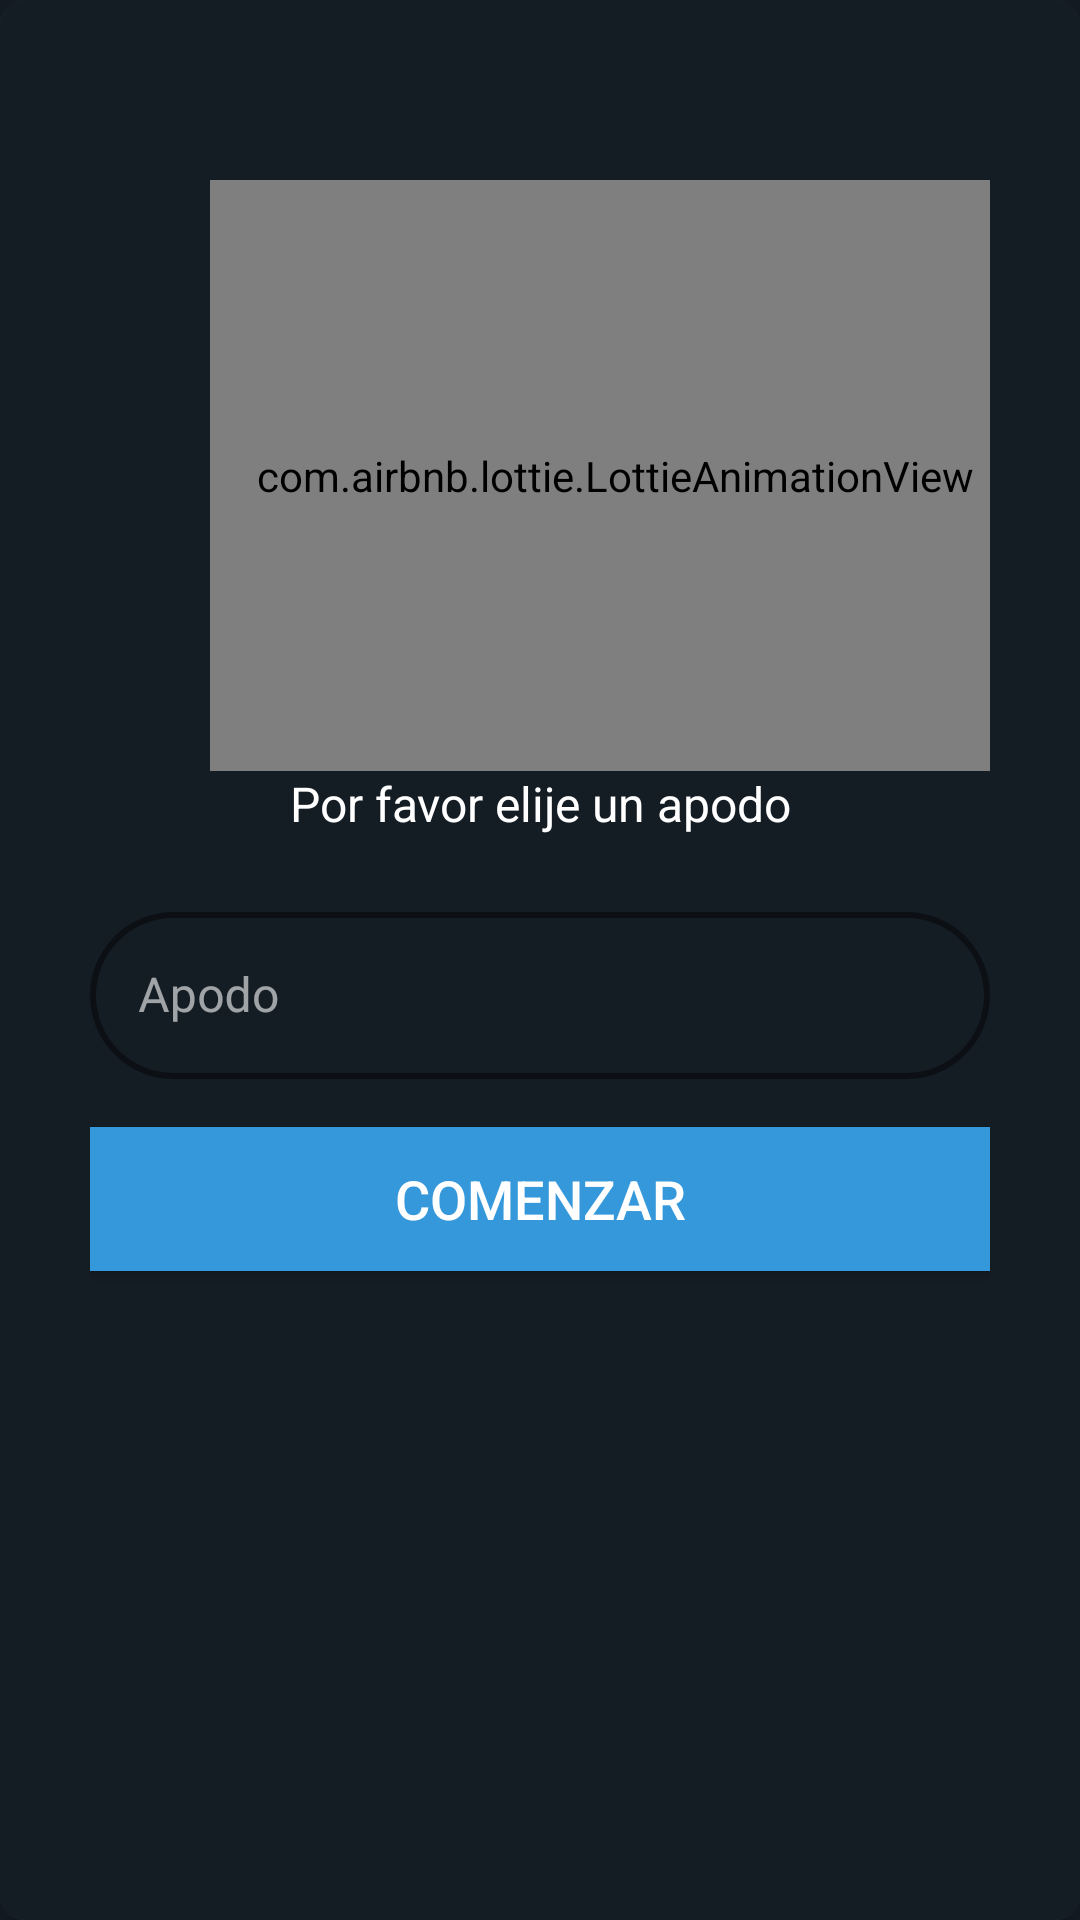

This screen was rendered from an Android layout file. Write that file and the resources it references.
<!-- AndroidManifest.xml: application theme JIKA_E -->
<!-- res/layout/ejercicios_main.xml -->
<?xml version="1.0" encoding="utf-8"?>
<LinearLayout xmlns:android="http://schemas.android.com/apk/res/android"
    xmlns:app="http://schemas.android.com/apk/res-auto"
    xmlns:tools="http://schemas.android.com/tools"
    android:layout_width="match_parent"
    android:layout_height="match_parent"
    android:layout_gravity="center"
    android:orientation="vertical"
    android:background="@color/blackfondo"
    tools:context="paquetePrincipal.activities.MainEjercicios">



    <androidx.cardview.widget.CardView
        android:layout_width="match_parent"
        android:layout_height="match_parent"
        app:cardCornerRadius="8dp"
        app:cardElevation="5dp"
        android:background="@color/blackfondo"
        >

        <LinearLayout
            android:id="@+id/mainpage"
            android:layout_width="match_parent"
            android:layout_height="match_parent"
            android:background="@color/blackfondo"
            android:orientation="vertical"
            android:padding="30dp">

            <com.airbnb.lottie.LottieAnimationView
                android:id="@+id/zorroInicio"
                android:layout_width="270dp"
                android:layout_height="197dp"
                android:layout_marginLeft="40dp"
                android:layout_marginTop="30dp"
                app:lottie_autoPlay="true"
                app:lottie_loop="true"
                app:lottie_rawRes="@raw/zorrofiesta" />

            <TextView
                android:layout_width="match_parent"
                android:layout_height="wrap_content"
                android:gravity="center"
                android:text="Por favor elije un apodo"
                android:textColor="@color/white"
                android:textSize="16sp" />

            <com.google.android.material.textfield.TextInputLayout

                android:layout_width="match_parent"
                android:layout_height="wrap_content"
                android:layout_marginTop="20dp">

                <androidx.appcompat.widget.AppCompatEditText
                    android:id="@+id/username"
                    android:layout_width="match_parent"
                    android:layout_height="wrap_content"
                    android:hint="Apodo"
                    android:textColor="@color/white"/>

            </com.google.android.material.textfield.TextInputLayout>

            <Button
                android:id="@+id/startbutton"
                android:layout_width="match_parent"
                android:layout_height="wrap_content"
                android:layout_marginTop="16dp"
                android:background="@color/green"
                android:text="Comenzar"
                android:textColor="@color/white"
                android:textSize="18dp">

            </Button>

        </LinearLayout>
    </androidx.cardview.widget.CardView>


</LinearLayout>
<!-- resources referenced by this layout -->
<resources>
  <color name="blackfondo">#141c24</color>
  <color name="green">#3498DB</color>
  <color name="white">#FFFFFFFF</color>
  <style name="JIKA_E" parent="Theme.MaterialComponents">
          
          <item name="colorPrimary">@color/gris</item>
          <item name="colorPrimaryVariant">@color/white</item>
          <item name="colorOnPrimary">@color/gris</item>
          
          <item name="colorSecondary">@color/black</item>
          <item name="colorSecondaryVariant">@color/green</item>
          <item name="colorOnSecondary">@color/black</item>
          
          <item name="android:statusBarColor">?attr/colorPrimaryVariant</item>
          <item name="colorControlNormal">@color/white</item>
          <item name="colorControlActivated">@color/white</item>
          <item name="colorControlHighlight">@color/white</item>
          <item name="android:textColorHint">@color/white</item>
  
  
  
          <item name="textInputStyle">@style/AppTheme.TextInput</item>
          <item name="materialButtonStyle">@style/AppTheme.Button</item>
          <item name="shapeAppearanceSmallComponent">@style/AppTheme.SmallComponent</item>
          
      </style>
  <color name="gris">#E1E3E9</color>
  <color name="black">#FF000000</color>
  <style name="AppTheme.TextInput" parent="Widget.MaterialComponents.TextInputLayout.OutlinedBox">
          <item name="boxStrokeColor">@color/text_input</item>
          <item name="boxStrokeWidth">2dp</item>
          <item name="hintTextColor">@color/colorAccent</item>
  
      </style>
  <style name="AppTheme.Button" parent="Widget.MaterialComponents.Button">
          <item name="elevation">0dp</item>
          <item name="backgroundTint">@color/white</item>
          <item name="android:textColor">@color/black</item>
      </style>
  <style name="AppTheme.SmallComponent" parent="ShapeAppearance.MaterialComponents.SmallComponent">
          <item name="cornerFamily">rounded</item>
          <item name="cornerSize">50%</item>
      </style>
  <color name="colorAccent">#FFFFFFFF</color>
</resources>
